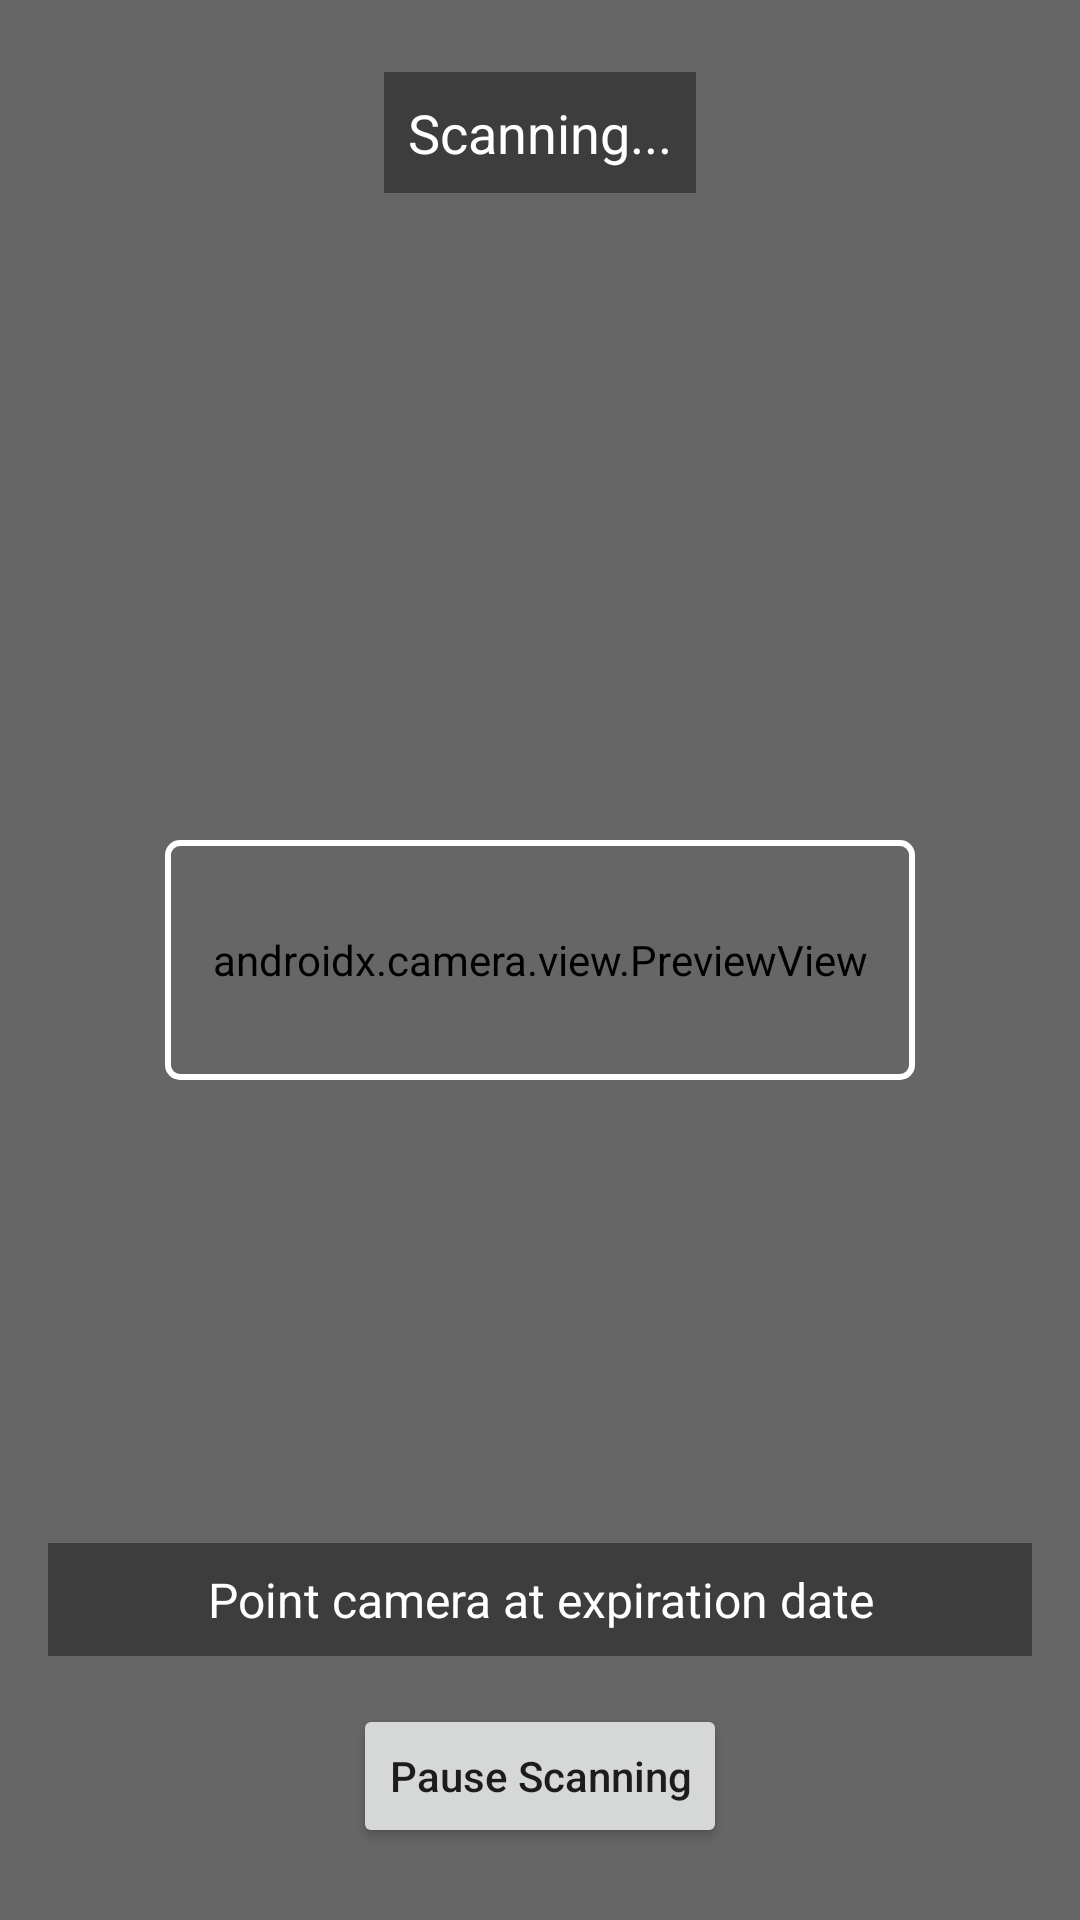

Android layout source for this screen:
<!-- AndroidManifest.xml: application theme Theme.ExpiryDetector -->
<!-- res/layout/fragment_camera.xml -->
<?xml version="1.0" encoding="utf-8"?>
<androidx.constraintlayout.widget.ConstraintLayout
    xmlns:android="http://schemas.android.com/apk/res/android"
    xmlns:app="http://schemas.android.com/apk/res-auto"
    xmlns:tools="http://schemas.android.com/tools"
    android:layout_width="match_parent"
    android:layout_height="match_parent"
    tools:context=".CameraFragment">

    <androidx.camera.view.PreviewView
        android:id="@+id/viewFinder"
        android:layout_width="match_parent"
        android:layout_height="match_parent" />

    <View
        android:id="@+id/overlay"
        android:layout_width="match_parent"
        android:layout_height="match_parent"
        android:background="@drawable/scanner_overlay" />

    <TextView
        android:id="@+id/helpText"
        android:layout_width="0dp"
        android:layout_height="wrap_content"
        android:layout_marginStart="16dp"
        android:layout_marginEnd="16dp"
        android:text="Point camera at expiration date"
        android:textAlignment="center"
        android:textColor="@android:color/white"
        android:textSize="16sp"
        android:padding="8dp"
        android:background="#66000000"
        app:layout_constraintBottom_toTopOf="@+id/captureButton"
        app:layout_constraintEnd_toEndOf="parent"
        app:layout_constraintStart_toStartOf="parent"
        android:layout_marginBottom="16dp" />

    <Button
        android:id="@+id/captureButton"
        android:layout_width="wrap_content"
        android:layout_height="wrap_content"
        android:text="Pause Scanning"
        android:textAllCaps="false"
        app:layout_constraintBottom_toBottomOf="parent"
        app:layout_constraintEnd_toEndOf="parent"
        app:layout_constraintStart_toStartOf="parent"
        android:layout_marginBottom="24dp" />

    <ProgressBar
        android:id="@+id/progressBar"
        style="?android:attr/progressBarStyle"
        android:layout_width="wrap_content"
        android:layout_height="wrap_content"
        android:visibility="gone"
        app:layout_constraintBottom_toBottomOf="parent"
        app:layout_constraintEnd_toEndOf="parent"
        app:layout_constraintStart_toStartOf="parent"
        app:layout_constraintTop_toTopOf="parent" />

    <TextView
        android:id="@+id/processingText"
        android:layout_width="wrap_content"
        android:layout_height="wrap_content"
        android:text="Scanning..."
        android:textColor="@android:color/white"
        android:textSize="18sp"
        android:padding="8dp"
        android:background="#66000000"
        app:layout_constraintTop_toTopOf="parent"
        app:layout_constraintStart_toStartOf="parent"
        app:layout_constraintEnd_toEndOf="parent"
        android:layout_marginTop="24dp" />

    <Button
        android:id="@+id/grantPermissionButton"
        android:layout_width="wrap_content"
        android:layout_height="wrap_content"
        android:text="Grant Camera Permission"
        android:visibility="gone"
        app:layout_constraintBottom_toBottomOf="parent"
        app:layout_constraintEnd_toEndOf="parent"
        app:layout_constraintStart_toStartOf="parent"
        app:layout_constraintTop_toTopOf="parent" />

</androidx.constraintlayout.widget.ConstraintLayout>
<!-- resources referenced by this layout -->
<resources>
  <!-- drawable scanner_overlay: vector/xml drawable (drawable, 4666 chars, omitted) -->
  <style name="Theme.ExpiryDetector" parent="Theme.MaterialComponents.DayNight.DarkActionBar">
          
          <item name="colorPrimary">@color/purple_500</item>
          <item name="colorPrimaryVariant">@color/purple_700</item>
          <item name="colorOnPrimary">@color/white</item>
          
          <item name="colorSecondary">@color/teal_200</item>
          <item name="colorSecondaryVariant">@color/teal_700</item>
          <item name="colorOnSecondary">@color/black</item>
          
          <item name="android:statusBarColor" tools:targetApi="l">?attr/colorPrimaryVariant</item>
          
      </style>
  <color name="purple_500">#FF6200EE</color>
  <color name="purple_700">#FF3700B3</color>
  <color name="white">#FFFFFFFF</color>
  <color name="teal_200">#FF03DAC5</color>
  <color name="teal_700">#FF018786</color>
  <color name="black">#FF000000</color>
</resources>
